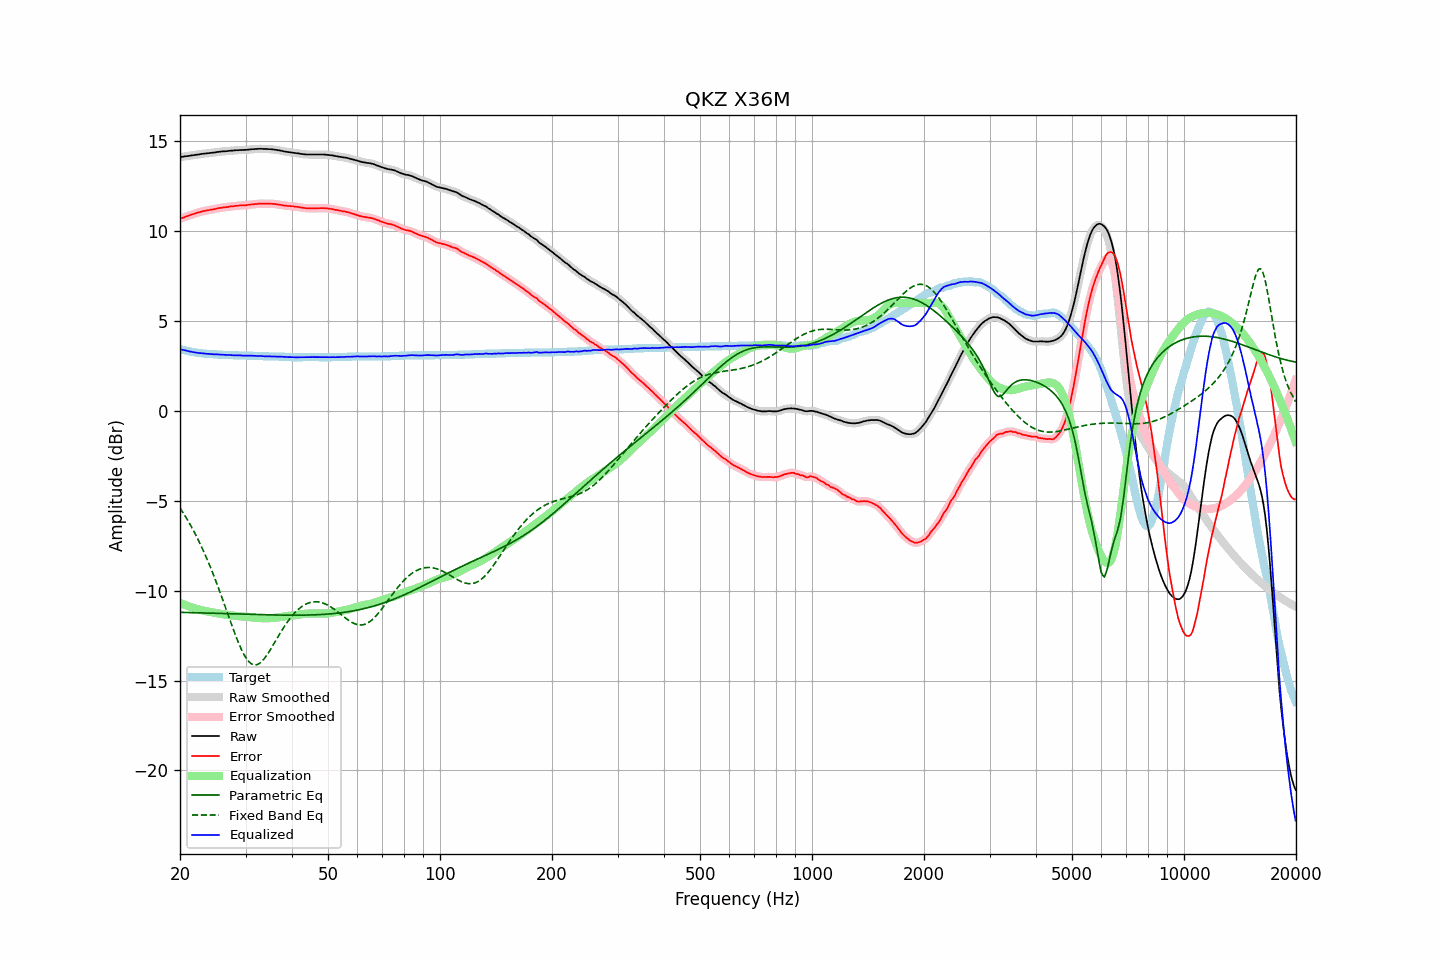

The table this chart was drawn from, first rows:
frequency, raw, error, smoothed, error_smoothed, equalization, parametric_eq, fixed_band_eq, equalized_raw, equalized_smoothed, target
20.00, 14.12, 10.68, 14.12, 10.68, -10.68, -11.21, -5.39, 3.44, 3.44, 3.44
20.20, 14.13, 10.72, 14.13, 10.72, -10.72, -11.21, -5.53, 3.42, 3.42, 3.41
20.40, 14.14, 10.75, 14.15, 10.75, -10.75, -11.21, -5.67, 3.39, 3.39, 3.39
20.61, 14.16, 10.79, 14.16, 10.79, -10.79, -11.21, -5.81, 3.37, 3.37, 3.37
20.81, 14.17, 10.82, 14.17, 10.82, -10.82, -11.21, -5.96, 3.35, 3.35, 3.35
21.02, 14.18, 10.85, 14.18, 10.85, -10.85, -11.22, -6.11, 3.33, 3.33, 3.33
21.23, 14.19, 10.88, 14.19, 10.88, -10.89, -11.22, -6.27, 3.31, 3.31, 3.31
21.44, 14.21, 10.92, 14.21, 10.91, -10.92, -11.22, -6.43, 3.30, 3.29, 3.29
21.66, 14.22, 10.95, 14.22, 10.95, -10.95, -11.22, -6.59, 3.28, 3.28, 3.27
21.87, 14.23, 10.97, 14.24, 10.98, -10.98, -11.23, -6.76, 3.26, 3.26, 3.26
22.09, 14.25, 11.01, 14.25, 11.00, -11.00, -11.23, -6.93, 3.25, 3.24, 3.24
22.31, 14.26, 11.03, 14.26, 11.03, -11.03, -11.23, -7.11, 3.23, 3.23, 3.23
22.54, 14.27, 11.05, 14.28, 11.05, -11.05, -11.23, -7.30, 3.22, 3.22, 3.22
22.76, 14.29, 11.08, 14.29, 11.08, -11.08, -11.24, -7.48, 3.21, 3.21, 3.21
22.99, 14.30, 11.10, 14.30, 11.10, -11.10, -11.24, -7.68, 3.20, 3.20, 3.20
23.22, 14.31, 11.12, 14.31, 11.12, -11.12, -11.24, -7.87, 3.19, 3.19, 3.19
23.45, 14.32, 11.14, 14.32, 11.14, -11.14, -11.24, -8.07, 3.18, 3.18, 3.18
23.69, 14.33, 11.16, 14.33, 11.16, -11.15, -11.25, -8.28, 3.18, 3.18, 3.17
23.92, 14.34, 11.17, 14.34, 11.17, -11.17, -11.25, -8.49, 3.17, 3.17, 3.17
24.16, 14.35, 11.19, 14.35, 11.19, -11.19, -11.25, -8.71, 3.16, 3.16, 3.16
24.40, 14.36, 11.20, 14.36, 11.20, -11.21, -11.25, -8.93, 3.16, 3.15, 3.16
24.65, 14.37, 11.22, 14.37, 11.22, -11.22, -11.26, -9.16, 3.15, 3.15, 3.15
24.89, 14.38, 11.23, 14.39, 11.24, -11.24, -11.26, -9.39, 3.14, 3.15, 3.15
25.14, 14.40, 11.26, 14.40, 11.26, -11.26, -11.26, -9.63, 3.15, 3.14, 3.14
25.39, 14.41, 11.28, 14.41, 11.28, -11.27, -11.26, -9.87, 3.14, 3.14, 3.13
25.65, 14.42, 11.29, 14.42, 11.30, -11.29, -11.27, -10.11, 3.13, 3.14, 3.13
25.91, 14.43, 11.31, 14.43, 11.31, -11.30, -11.27, -10.36, 3.13, 3.13, 3.12
26.16, 14.44, 11.32, 14.44, 11.32, -11.32, -11.27, -10.61, 3.12, 3.12, 3.12
26.43, 14.44, 11.32, 14.44, 11.33, -11.33, -11.27, -10.86, 3.11, 3.11, 3.12
26.69, 14.45, 11.34, 14.45, 11.34, -11.34, -11.28, -11.11, 3.11, 3.11, 3.11
26.96, 14.46, 11.35, 14.46, 11.35, -11.35, -11.28, -11.36, 3.11, 3.11, 3.11
27.23, 14.47, 11.37, 14.47, 11.37, -11.36, -11.28, -11.62, 3.11, 3.11, 3.10
27.50, 14.48, 11.38, 14.48, 11.38, -11.38, -11.29, -11.87, 3.11, 3.10, 3.10
27.77, 14.48, 11.38, 14.49, 11.39, -11.39, -11.29, -12.11, 3.09, 3.10, 3.10
28.05, 14.49, 11.40, 14.49, 11.40, -11.40, -11.29, -12.36, 3.09, 3.09, 3.09
28.33, 14.50, 11.41, 14.50, 11.41, -11.41, -11.29, -12.59, 3.10, 3.09, 3.09
28.62, 14.50, 11.41, 14.51, 11.42, -11.41, -11.30, -12.82, 3.09, 3.09, 3.09
28.90, 14.51, 11.43, 14.51, 11.42, -11.42, -11.30, -13.03, 3.09, 3.09, 3.08
29.19, 14.51, 11.43, 14.51, 11.43, -11.43, -11.30, -13.23, 3.08, 3.08, 3.08
29.48, 14.51, 11.43, 14.51, 11.43, -11.43, -11.31, -13.42, 3.08, 3.08, 3.08
29.78, 14.52, 11.44, 14.52, 11.44, -11.44, -11.31, -13.59, 3.08, 3.08, 3.08
30.08, 14.52, 11.44, 14.52, 11.45, -11.45, -11.31, -13.73, 3.07, 3.07, 3.08
30.38, 14.53, 11.46, 14.53, 11.46, -11.46, -11.31, -13.86, 3.07, 3.07, 3.07
30.68, 14.54, 11.47, 14.54, 11.47, -11.47, -11.32, -13.96, 3.07, 3.07, 3.07
30.99, 14.55, 11.48, 14.55, 11.48, -11.48, -11.32, -14.05, 3.07, 3.07, 3.07
31.30, 14.56, 11.49, 14.56, 11.49, -11.49, -11.32, -14.09, 3.07, 3.07, 3.07
31.61, 14.56, 11.50, 14.56, 11.50, -11.50, -11.32, -14.13, 3.06, 3.07, 3.06
31.93, 14.57, 11.51, 14.57, 11.51, -11.51, -11.33, -14.13, 3.06, 3.06, 3.06
32.24, 14.57, 11.51, 14.57, 11.52, -11.52, -11.33, -14.11, 3.06, 3.06, 3.06
32.57, 14.58, 11.53, 14.58, 11.52, -11.52, -11.33, -14.07, 3.06, 3.06, 3.05
32.89, 14.58, 11.53, 14.58, 11.53, -11.53, -11.33, -14.01, 3.06, 3.05, 3.05
33.22, 14.58, 11.53, 14.58, 11.53, -11.53, -11.34, -13.92, 3.05, 3.05, 3.05
33.55, 14.57, 11.53, 14.58, 11.53, -11.53, -11.34, -13.83, 3.04, 3.04, 3.04
33.89, 14.57, 11.53, 14.57, 11.53, -11.53, -11.34, -13.71, 3.04, 3.04, 3.04
34.23, 14.57, 11.53, 14.57, 11.53, -11.53, -11.34, -13.59, 3.04, 3.04, 3.04
34.57, 14.56, 11.53, 14.57, 11.53, -11.53, -11.35, -13.45, 3.03, 3.04, 3.03
34.92, 14.56, 11.53, 14.56, 11.53, -11.53, -11.35, -13.32, 3.03, 3.03, 3.03
35.27, 14.55, 11.52, 14.55, 11.52, -11.52, -11.35, -13.17, 3.03, 3.03, 3.03
35.62, 14.54, 11.52, 14.54, 11.52, -11.51, -11.35, -13.02, 3.03, 3.03, 3.02
35.97, 14.53, 11.51, 14.53, 11.51, -11.51, -11.35, -12.86, 3.03, 3.02, 3.02
... 635 more rows
